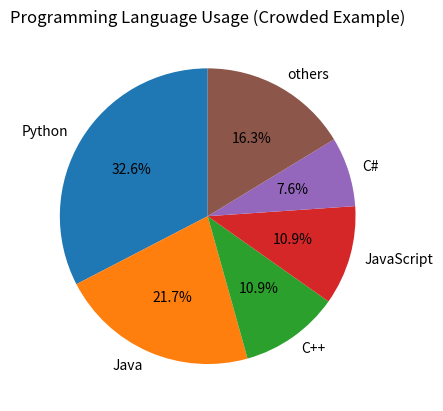

Reproduce this figure in Python.
import matplotlib.pyplot as plt
languages = ['Python', 'Java', 'C++', 'JavaScript', 'C#', 'others']
usage = [30, 20, 10, 10, 7, 15]
plt.pie(usage, labels=languages, autopct='%1.1f%%', startangle=90)
plt.title("Programming Language Usage (Crowded Example)")
plt.show()